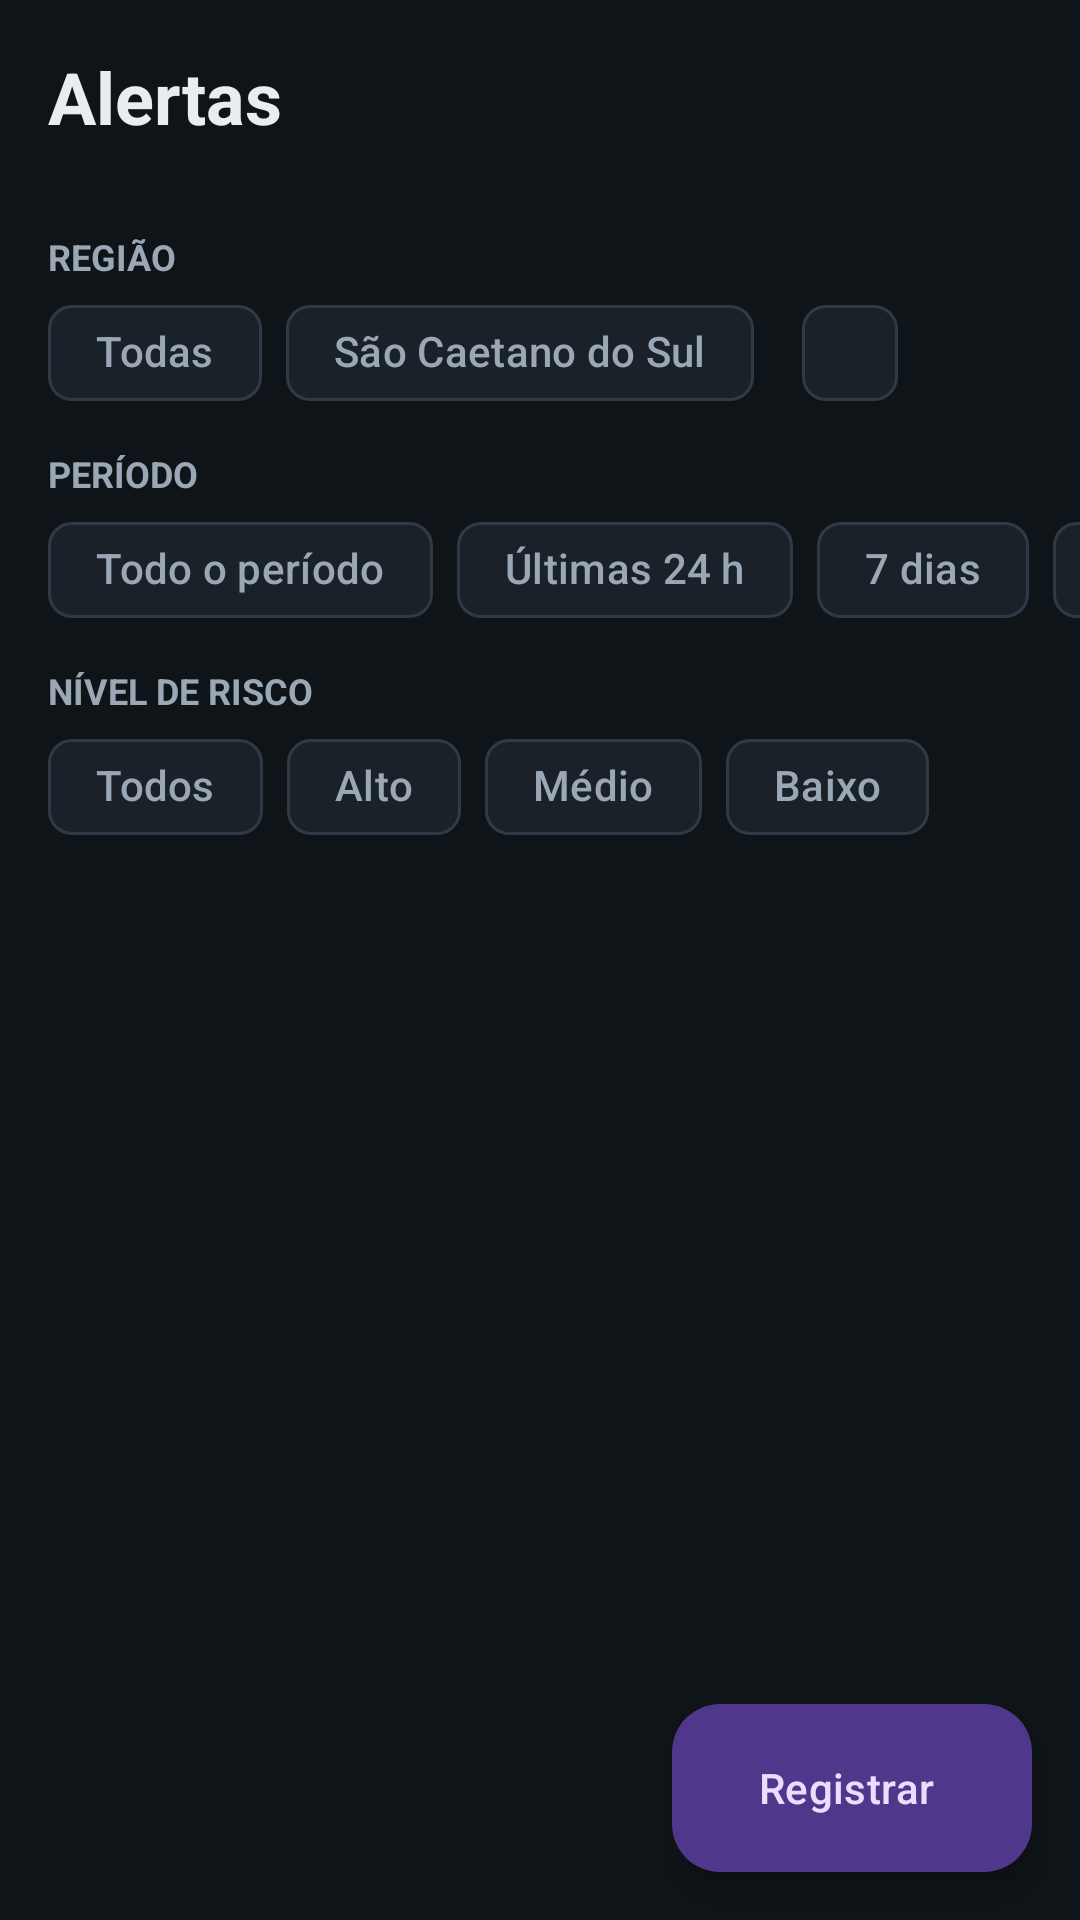

Here is an Android app screen rendered from its layout file. Give the layout XML and the strings, colors and styles it references.
<!-- AndroidManifest.xml: application theme Theme.Alagamentos -->
<!-- res/layout/fragment_alertas.xml -->
<?xml version="1.0" encoding="utf-8"?>
<LinearLayout xmlns:android="http://schemas.android.com/apk/res/android"
    xmlns:app="http://schemas.android.com/apk/res-auto"
    android:layout_width="match_parent"
    android:layout_height="match_parent"
    android:background="@color/bg_dark"
    android:orientation="vertical">

    <TextView
        android:layout_width="wrap_content"
        android:layout_height="wrap_content"
        android:layout_marginHorizontal="16dp"
        android:layout_marginTop="16dp"
        android:text="@string/alertas_titulo"
        android:textColor="@color/text_primary"
        android:textSize="24sp"
        android:textStyle="bold" />

    <TextView
        android:id="@+id/txt_alertas_contagem"
        android:layout_width="wrap_content"
        android:layout_height="wrap_content"
        android:layout_marginHorizontal="16dp"
        android:layout_marginTop="2dp"
        android:textColor="@color/text_secondary"
        android:textSize="14sp" />

    
    <TextView
        style="@style/RotuloFiltro"
        android:text="@string/filtro_regiao" />

    <HorizontalScrollView
        android:layout_width="match_parent"
        android:layout_height="wrap_content"
        android:scrollbars="none">

        <com.google.android.material.chip.ChipGroup
            android:id="@+id/chips_regiao"
            android:layout_width="wrap_content"
            android:layout_height="wrap_content"
            android:paddingHorizontal="16dp"
            app:selectionRequired="true"
            app:singleLine="true"
            app:singleSelection="true">

            <com.google.android.material.chip.Chip
                android:id="@+id/chip_regiao_todas"
                style="@style/Widget.Material3.Chip.Filter"
                android:layout_width="wrap_content"
                android:layout_height="wrap_content"
                android:text="@string/filtro_regiao_todas" />

            <com.google.android.material.chip.Chip
                android:id="@+id/chip_regiao_cidade"
                style="@style/Widget.Material3.Chip.Filter"
                android:layout_width="wrap_content"
                android:layout_height="wrap_content"
                android:text="@string/filtro_regiao_cidade" />

            <com.google.android.material.chip.Chip
                android:id="@+id/chip_regiao_perto"
                style="@style/Widget.Material3.Chip.Filter"
                android:layout_width="wrap_content"
                android:layout_height="wrap_content" />
        </com.google.android.material.chip.ChipGroup>
    </HorizontalScrollView>

    <TextView
        style="@style/RotuloFiltro"
        android:text="@string/filtro_periodo" />

    <HorizontalScrollView
        android:layout_width="match_parent"
        android:layout_height="wrap_content"
        android:scrollbars="none">

        <com.google.android.material.chip.ChipGroup
            android:id="@+id/chips_periodo"
            android:layout_width="wrap_content"
            android:layout_height="wrap_content"
            android:paddingHorizontal="16dp"
            app:selectionRequired="true"
            app:singleLine="true"
            app:singleSelection="true">

            <com.google.android.material.chip.Chip
                android:id="@+id/chip_periodo_todo"
                style="@style/Widget.Material3.Chip.Filter"
                android:layout_width="wrap_content"
                android:layout_height="wrap_content"
                android:text="@string/filtro_periodo_todo" />

            <com.google.android.material.chip.Chip
                android:id="@+id/chip_periodo_24h"
                style="@style/Widget.Material3.Chip.Filter"
                android:layout_width="wrap_content"
                android:layout_height="wrap_content"
                android:text="@string/filtro_periodo_24h" />

            <com.google.android.material.chip.Chip
                android:id="@+id/chip_periodo_7d"
                style="@style/Widget.Material3.Chip.Filter"
                android:layout_width="wrap_content"
                android:layout_height="wrap_content"
                android:text="@string/filtro_periodo_7d" />

            <com.google.android.material.chip.Chip
                android:id="@+id/chip_periodo_30d"
                style="@style/Widget.Material3.Chip.Filter"
                android:layout_width="wrap_content"
                android:layout_height="wrap_content"
                android:text="@string/filtro_periodo_30d" />
        </com.google.android.material.chip.ChipGroup>
    </HorizontalScrollView>

    <TextView
        style="@style/RotuloFiltro"
        android:text="@string/filtro_risco" />

    <com.google.android.material.chip.ChipGroup
        android:id="@+id/chips_filtro"
        android:layout_width="match_parent"
        android:layout_height="wrap_content"
        android:layout_marginHorizontal="16dp"
        app:selectionRequired="true"
        app:singleSelection="true">

        <com.google.android.material.chip.Chip
            android:id="@+id/chip_todos"
            style="@style/Widget.Material3.Chip.Filter"
            android:layout_width="wrap_content"
            android:layout_height="wrap_content"
            android:text="@string/filtro_todos" />

        <com.google.android.material.chip.Chip
            android:id="@+id/chip_alto"
            style="@style/Widget.Material3.Chip.Filter"
            android:layout_width="wrap_content"
            android:layout_height="wrap_content"
            android:text="@string/filtro_alto" />

        <com.google.android.material.chip.Chip
            android:id="@+id/chip_medio"
            style="@style/Widget.Material3.Chip.Filter"
            android:layout_width="wrap_content"
            android:layout_height="wrap_content"
            android:text="@string/filtro_medio" />

        <com.google.android.material.chip.Chip
            android:id="@+id/chip_baixo"
            style="@style/Widget.Material3.Chip.Filter"
            android:layout_width="wrap_content"
            android:layout_height="wrap_content"
            android:text="@string/filtro_baixo" />
    </com.google.android.material.chip.ChipGroup>

    <FrameLayout
        android:layout_width="match_parent"
        android:layout_height="match_parent">

        <ScrollView
            android:layout_width="match_parent"
            android:layout_height="match_parent">

            <LinearLayout
                android:id="@+id/lista_alertas"
                android:layout_width="match_parent"
                android:layout_height="wrap_content"
                android:orientation="vertical"
                android:paddingHorizontal="16dp"
                android:paddingTop="8dp"
                android:paddingBottom="88dp" />
        </ScrollView>

        <TextView
            android:id="@+id/txt_alertas_vazio"
            android:layout_width="wrap_content"
            android:layout_height="wrap_content"
            android:layout_gravity="center"
            android:gravity="center"
            android:padding="24dp"
            android:text="@string/alertas_vazio"
            android:textColor="@color/text_secondary"
            android:textSize="14sp"
            android:visibility="gone" />

        <com.google.android.material.floatingactionbutton.ExtendedFloatingActionButton
            android:id="@+id/fab_registrar"
            android:layout_width="wrap_content"
            android:layout_height="wrap_content"
            android:layout_gravity="bottom|end"
            android:layout_margin="16dp"
            android:text="@string/registrar_ocorrencia"
            app:icon="@drawable/ic_adicionar" />
    </FrameLayout>
</LinearLayout>
<!-- resources referenced by this layout -->
<resources>
  <color name="bg_dark">#0F1419</color>
  <color name="text_primary">#E8EDF2</color>
  <color name="text_secondary">#9AA7B4</color>
  <string name="alertas_titulo">Alertas</string>
  <string name="alertas_vazio">Nenhuma ocorrência neste filtro.</string>
  <string name="filtro_alto">Alto</string>
  <string name="filtro_baixo">Baixo</string>
  <string name="filtro_medio">Médio</string>
  <string name="filtro_periodo">PERÍODO</string>
  <string name="filtro_periodo_24h">Últimas 24 h</string>
  <string name="filtro_periodo_30d">30 dias</string>
  <string name="filtro_periodo_7d">7 dias</string>
  <string name="filtro_periodo_todo">Todo o período</string>
  <string name="filtro_regiao">REGIÃO</string>
  <string name="filtro_regiao_cidade">São Caetano do Sul</string>
  <string name="filtro_regiao_todas">Todas</string>
  <string name="filtro_risco">NÍVEL DE RISCO</string>
  <string name="filtro_todos">Todos</string>
  <string name="registrar_ocorrencia">Registrar</string>
  <style name="RotuloFiltro">
          <item name="android:layout_width">wrap_content</item>
          <item name="android:layout_height">wrap_content</item>
          <item name="android:layout_marginStart">16dp</item>
          <item name="android:layout_marginEnd">16dp</item>
          <item name="android:layout_marginTop">8dp</item>
          <item name="android:textColor">@color/text_secondary</item>
          <item name="android:textSize">12sp</item>
          <item name="android:textStyle">bold</item>
      </style>
  <style name="Theme.Alagamentos" parent="Theme.Material3.Dark.NoActionBar">
          <item name="colorPrimary">@color/accent</item>
          <item name="colorOnPrimary">@color/on_accent</item>
          <item name="colorSecondary">@color/accent</item>
          <item name="colorOnSecondary">@color/on_accent</item>
  
          <item name="android:colorBackground">@color/bg_dark</item>
          <item name="colorSurface">@color/surface</item>
          <item name="colorSurfaceVariant">@color/surface_variant</item>
          <item name="colorOnBackground">@color/text_primary</item>
          <item name="colorOnSurface">@color/text_primary</item>
          <item name="colorOnSurfaceVariant">@color/text_secondary</item>
          <item name="colorOutline">@color/divider</item>
  
          <item name="colorSecondaryContainer">#1E3A5F</item>
          <item name="colorOnSecondaryContainer">@color/accent</item>
  
          <item name="android:statusBarColor">@color/bg_dark</item>
          <item name="android:navigationBarColor">@color/bg_dark</item>
      </style>
  <color name="accent">#5AB0FF</color>
  <color name="on_accent">#0F1419</color>
  <color name="surface">#1A2129</color>
  <color name="surface_variant">#242D37</color>
  <color name="divider">#2E3A46</color>
</resources>
